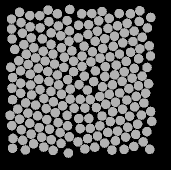

Values plotted in this chart, from the file beside it:
57.563, 134.86, 0
48.14, 83.46, 0
49.76, 142.3, 0
59.3, 146.6, 0
69.51, 148.2, 0
80.12, 151.7, 0
89.26, 155.8, 0
97.95, 160.8, 0
98.64, 44.28, 0
87.09, 39.64, 0
78.38, 44.95, 0
71.15, 51.92, 0
62.3, 57.91, 0
53.87, 66.7, 0
46.34, 73.34, 0
38.71, 79.69, 0
40.53, 89.88, 0
40.7, 102.2, 0
40.67, 112.2, 0
45.67, 121.9, 0
47.94, 132.1, 0
41.35, 148.8, 0
51.13, 153.1, 0
61.64, 156.3, 0
71.31, 158.7, 0
81.05, 162.4, 0
88.37, 172.1, 0
89.69, 28.45, 0
77.41, 32.71, 0
68.93, 40.64, 0
60.11, 46.8, 0
51.27, 56.89, 0
43.9, 63.69, 0
34.69, 68.4, 0
30.76, 86.2, 0
32.58, 96.54, 0
31.97, 107.2, 0
32.52, 118.6, 0
37.74, 128.1, 0
39.63, 138.2, 0
33.01, 157.4, 0
42.78, 159.3, 0
53.51, 162.8, 0
63.77, 166.1, 0
73.12, 169.4, 0
68.1, 29.09, 0
59.76, 34.66, 0
50.2, 45.91, 0
42.39, 52.16, 0
32.14, 58, 0
30.01, 134.3, 0
31.83, 144.7, 0
32.54, 167.4, 0
45.34, 168.9, 0
49.76, 34.6, 0
41.05, 41.6, 0
31.53, 48.02, 0
39.55, 31.34, 0
31.51, 38.09, 0
140.4, 139.5, 0
152.1, 97.18, 0
... 147 more rows
